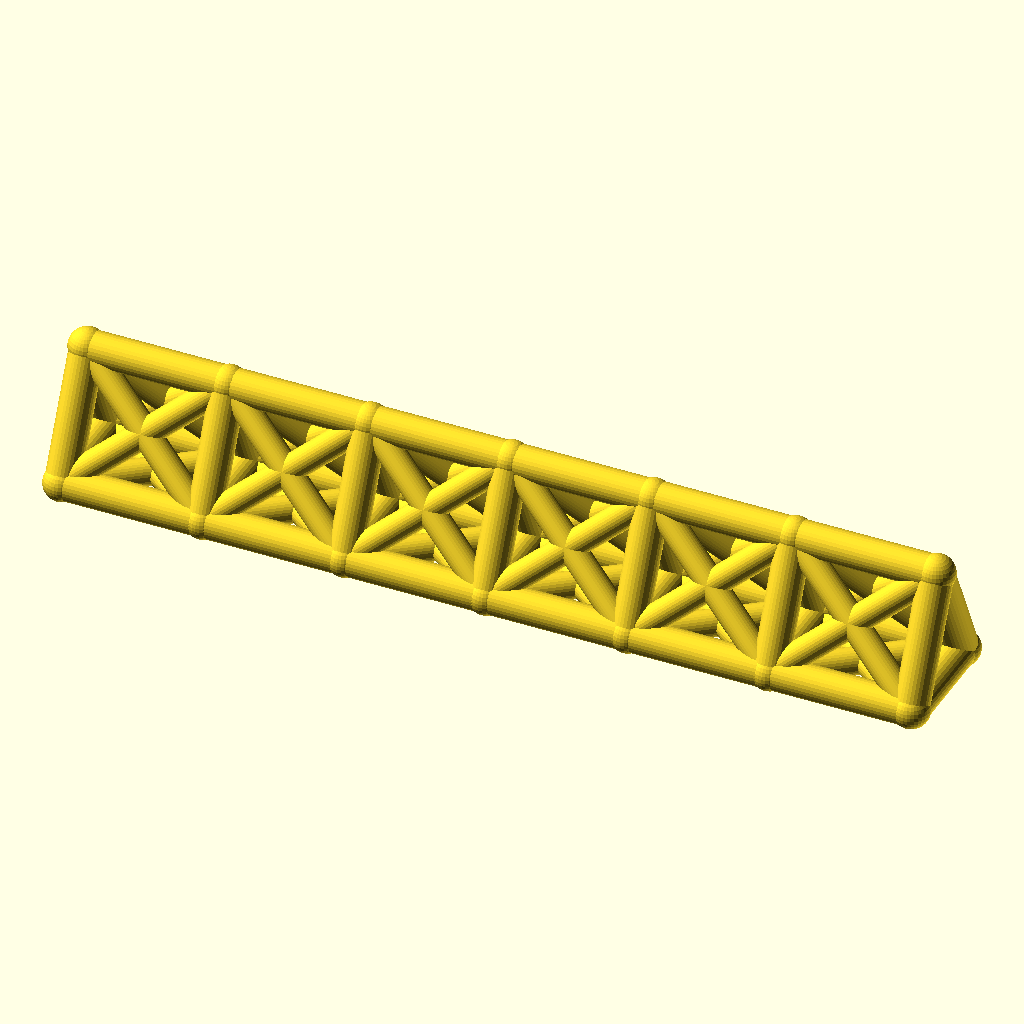
Cell 1: rendered with the file's own defaults.
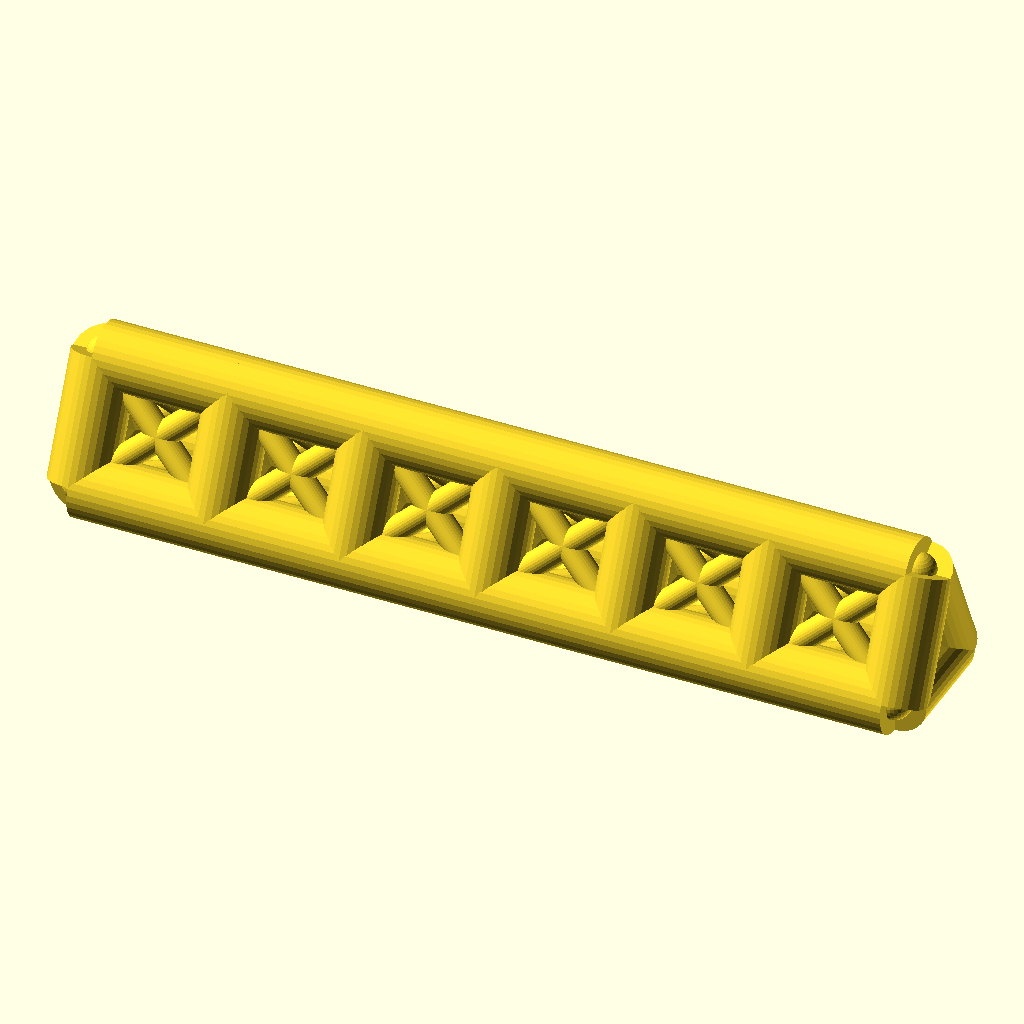
Cell 2: chord_r = 8 (everything else at default).
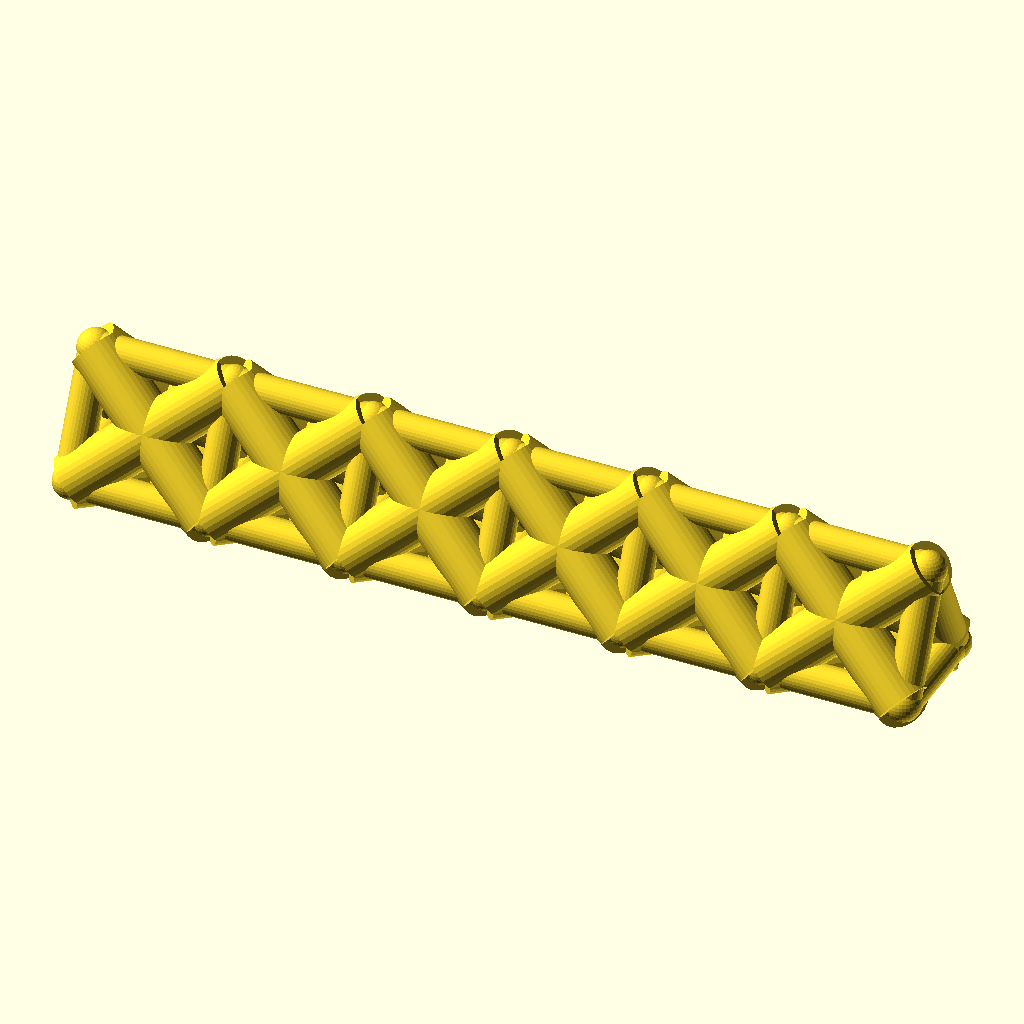
Cell 3: web_r = 6.4 (everything else at default).
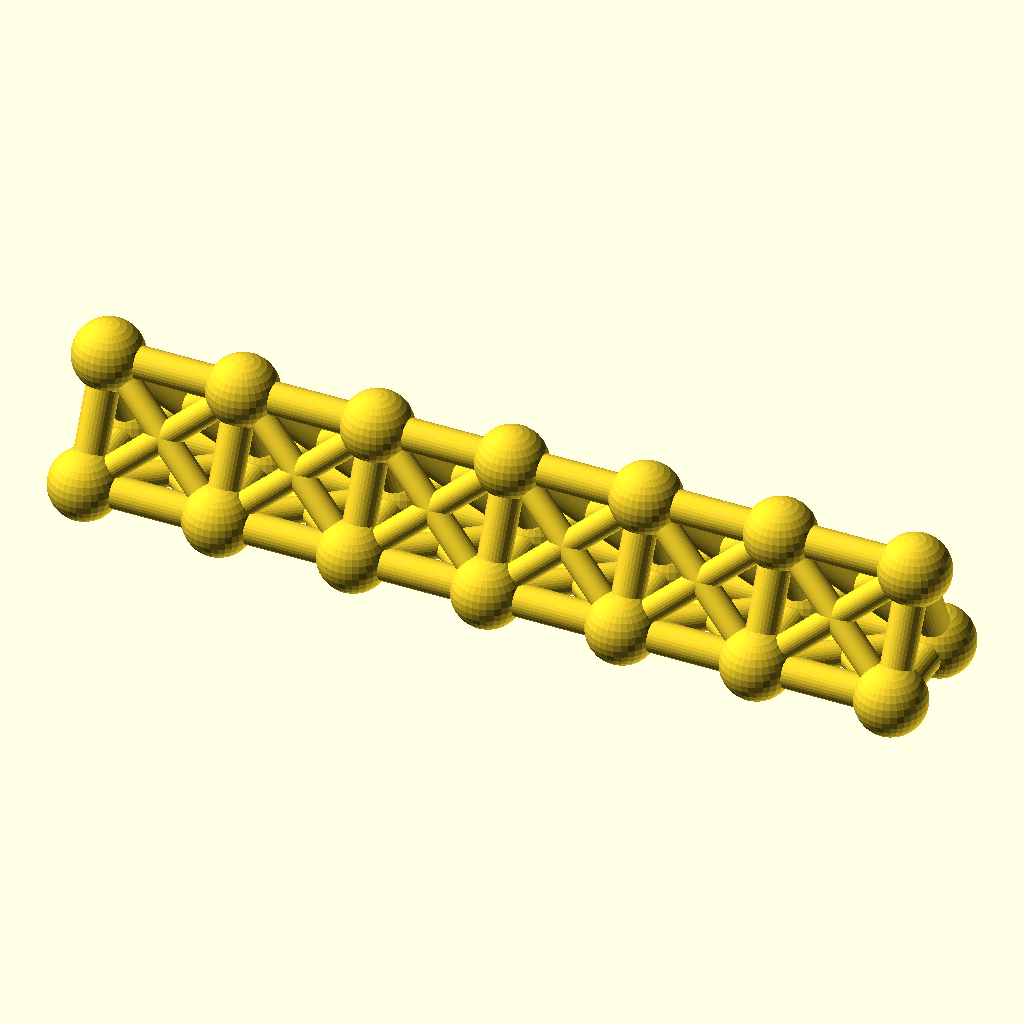
Cell 4 — joint_r set to 8.8, the other parameters unchanged.
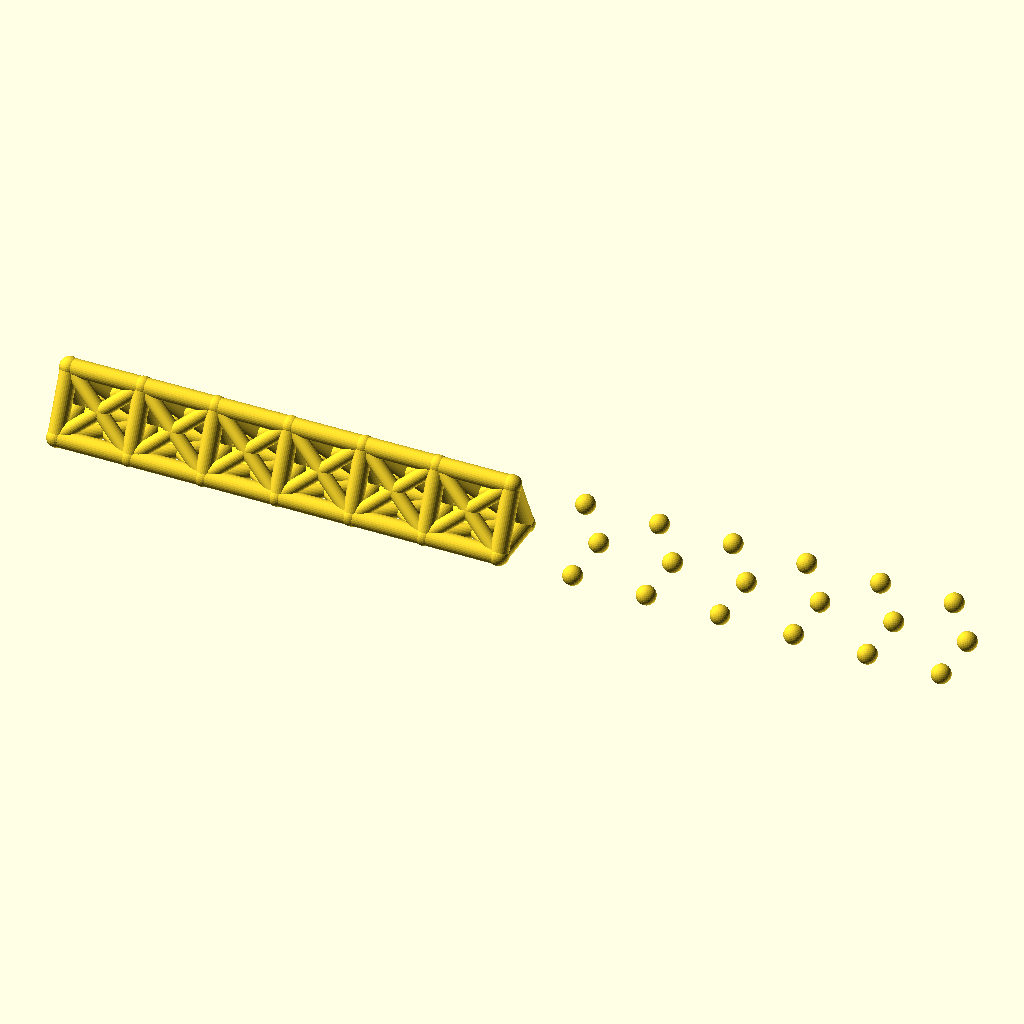
Cell 5: bays = 12 (everything else at default).
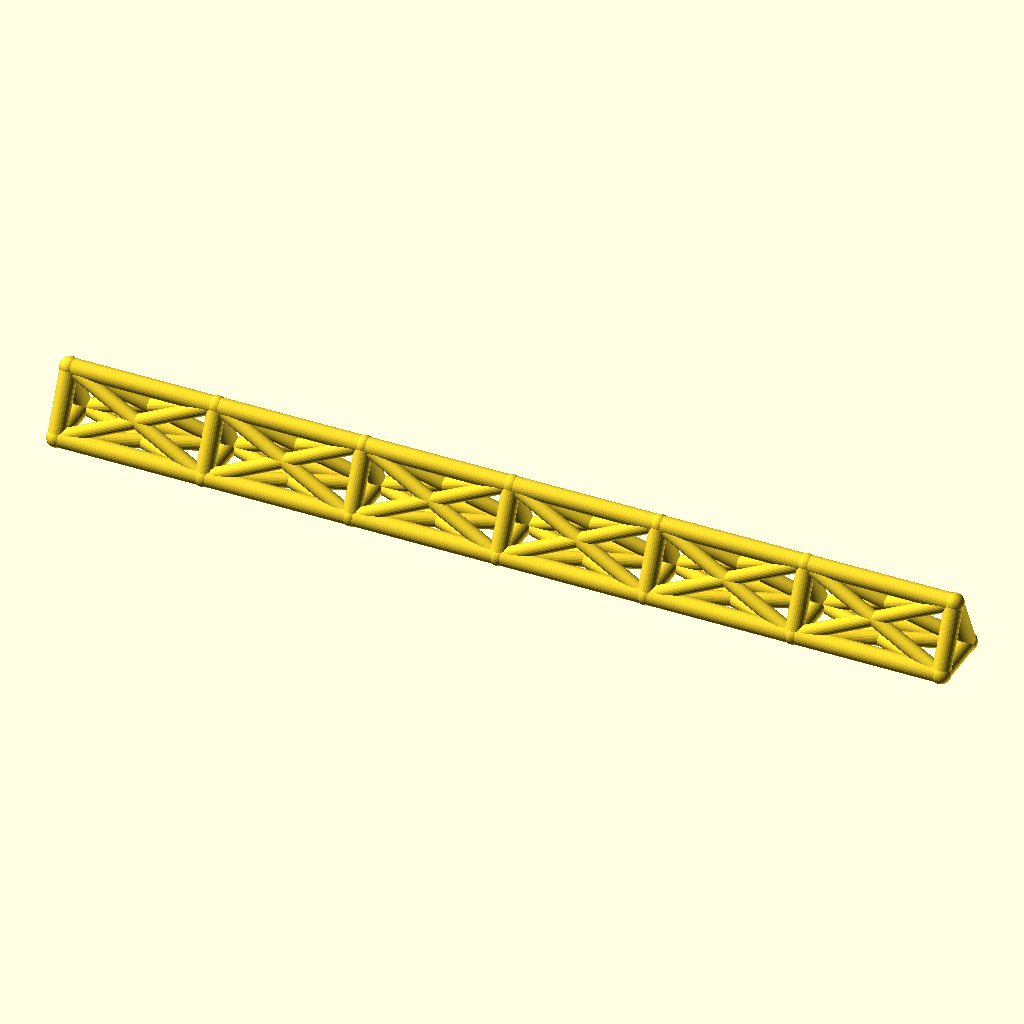
Cell 6: the same model with bay_p = 68.
All cells are drawn from the same view direction (rotation 55°, 0°, 25°, orthographic, colour scheme Cornfield), but the view is re-fitted for each cell, so position and scale can differ between cells as well as the parameter.
Source of the model, optional_data/data/wire2/spaceframes/scene_0010.scad:
$fn = 32;

// ----------------------------------------------------------------------
// Space frame
// ----------------------------------------------------------------------

// --- parameters (mm) ---
chord_r = 4;              // chord / longeron radius
web_r = 3.2;              // diagonal and strut radius
joint_r = 4.4;            // joint ball radius
bays = 6;                 // number of bays along X
bay_p = 34;               // bay length, X
girder_w = 26;            // triangle base width, Y
girder_h = 28;            // triangle height, Z

bbox_x = bays * bay_p + 2 * joint_r;  // overall X, joints included
bbox_y = girder_w + 2 * joint_r;  // overall Y, joints included
bbox_z = girder_h + 2 * joint_r;  // overall Z, joints included
chord_d = 2 * chord_r;  // chord stock diameter
web_d = 2 * web_r;  // web stock diameter
joint_d = 2 * joint_r;  // joint ball diameter
span_x = bays * bay_p;  // overall girder length
nodes = [for (i = [0 : bays], k = [0 : 2]) [i * bay_p, k == 1 ? girder_w : k == 2 ? girder_w / 2 : 0, k == 2 ? girder_h : 0]];

module member(a, b, r) {
  /* round stock from joint a to joint b, ends buried in the joint balls */
  d = b - a;
  length = norm(d);
  translate(a) rotate([0, acos(d[2] / length), atan2(d[1], d[0])])
    cylinder(h = length, r = r);
}

module joint(p, r) {
  /* ball at the joint centre, fatter than every member meeting there */
  translate(p) sphere(r = r);
}

/* members - each call is one graph edge */
member(nodes[0], nodes[3], chord_r);
member(nodes[3], nodes[6], chord_r);
member(nodes[6], nodes[9], chord_r);
member(nodes[9], nodes[12], chord_r);
member(nodes[12], nodes[15], chord_r);
member(nodes[15], nodes[18], chord_r);
member(nodes[1], nodes[4], chord_r);
member(nodes[4], nodes[7], chord_r);
member(nodes[7], nodes[10], chord_r);
member(nodes[10], nodes[13], chord_r);
member(nodes[13], nodes[16], chord_r);
member(nodes[16], nodes[19], chord_r);
member(nodes[2], nodes[5], chord_r);
member(nodes[5], nodes[8], chord_r);
member(nodes[8], nodes[11], chord_r);
member(nodes[11], nodes[14], chord_r);
member(nodes[14], nodes[17], chord_r);
member(nodes[17], nodes[20], chord_r);
member(nodes[0], nodes[1], chord_r);
member(nodes[1], nodes[2], chord_r);
member(nodes[0], nodes[2], chord_r);
member(nodes[3], nodes[4], chord_r);
member(nodes[4], nodes[5], chord_r);
member(nodes[3], nodes[5], chord_r);
member(nodes[6], nodes[7], chord_r);
member(nodes[7], nodes[8], chord_r);
member(nodes[6], nodes[8], chord_r);
member(nodes[9], nodes[10], chord_r);
member(nodes[10], nodes[11], chord_r);
member(nodes[9], nodes[11], chord_r);
member(nodes[12], nodes[13], chord_r);
member(nodes[13], nodes[14], chord_r);
member(nodes[12], nodes[14], chord_r);
member(nodes[15], nodes[16], chord_r);
member(nodes[16], nodes[17], chord_r);
member(nodes[15], nodes[17], chord_r);
member(nodes[18], nodes[19], chord_r);
member(nodes[19], nodes[20], chord_r);
member(nodes[18], nodes[20], chord_r);
member(nodes[0], nodes[4], web_r);
member(nodes[1], nodes[3], web_r);
member(nodes[1], nodes[5], web_r);
member(nodes[2], nodes[4], web_r);
member(nodes[0], nodes[5], web_r);
member(nodes[2], nodes[3], web_r);
member(nodes[3], nodes[7], web_r);
member(nodes[4], nodes[6], web_r);
member(nodes[4], nodes[8], web_r);
member(nodes[5], nodes[7], web_r);
member(nodes[3], nodes[8], web_r);
member(nodes[5], nodes[6], web_r);
member(nodes[6], nodes[10], web_r);
member(nodes[7], nodes[9], web_r);
member(nodes[7], nodes[11], web_r);
member(nodes[8], nodes[10], web_r);
member(nodes[6], nodes[11], web_r);
member(nodes[8], nodes[9], web_r);
member(nodes[9], nodes[13], web_r);
member(nodes[10], nodes[12], web_r);
member(nodes[10], nodes[14], web_r);
member(nodes[11], nodes[13], web_r);
member(nodes[9], nodes[14], web_r);
member(nodes[11], nodes[12], web_r);
member(nodes[12], nodes[16], web_r);
member(nodes[13], nodes[15], web_r);
member(nodes[13], nodes[17], web_r);
member(nodes[14], nodes[16], web_r);
member(nodes[12], nodes[17], web_r);
member(nodes[14], nodes[15], web_r);
member(nodes[15], nodes[19], web_r);
member(nodes[16], nodes[18], web_r);
member(nodes[16], nodes[20], web_r);
member(nodes[17], nodes[19], web_r);
member(nodes[15], nodes[20], web_r);
member(nodes[17], nodes[18], web_r);

/* joint balls */
for (p = nodes) joint(p, joint_r);
Customizer parameters (derived from the source; name, type, default, range or options):
chord_r: number, default 4
web_r: number, default 3.2
joint_r: number, default 4.4
bays: number, default 6
bay_p: number, default 34
girder_w: number, default 26
girder_h: number, default 28
